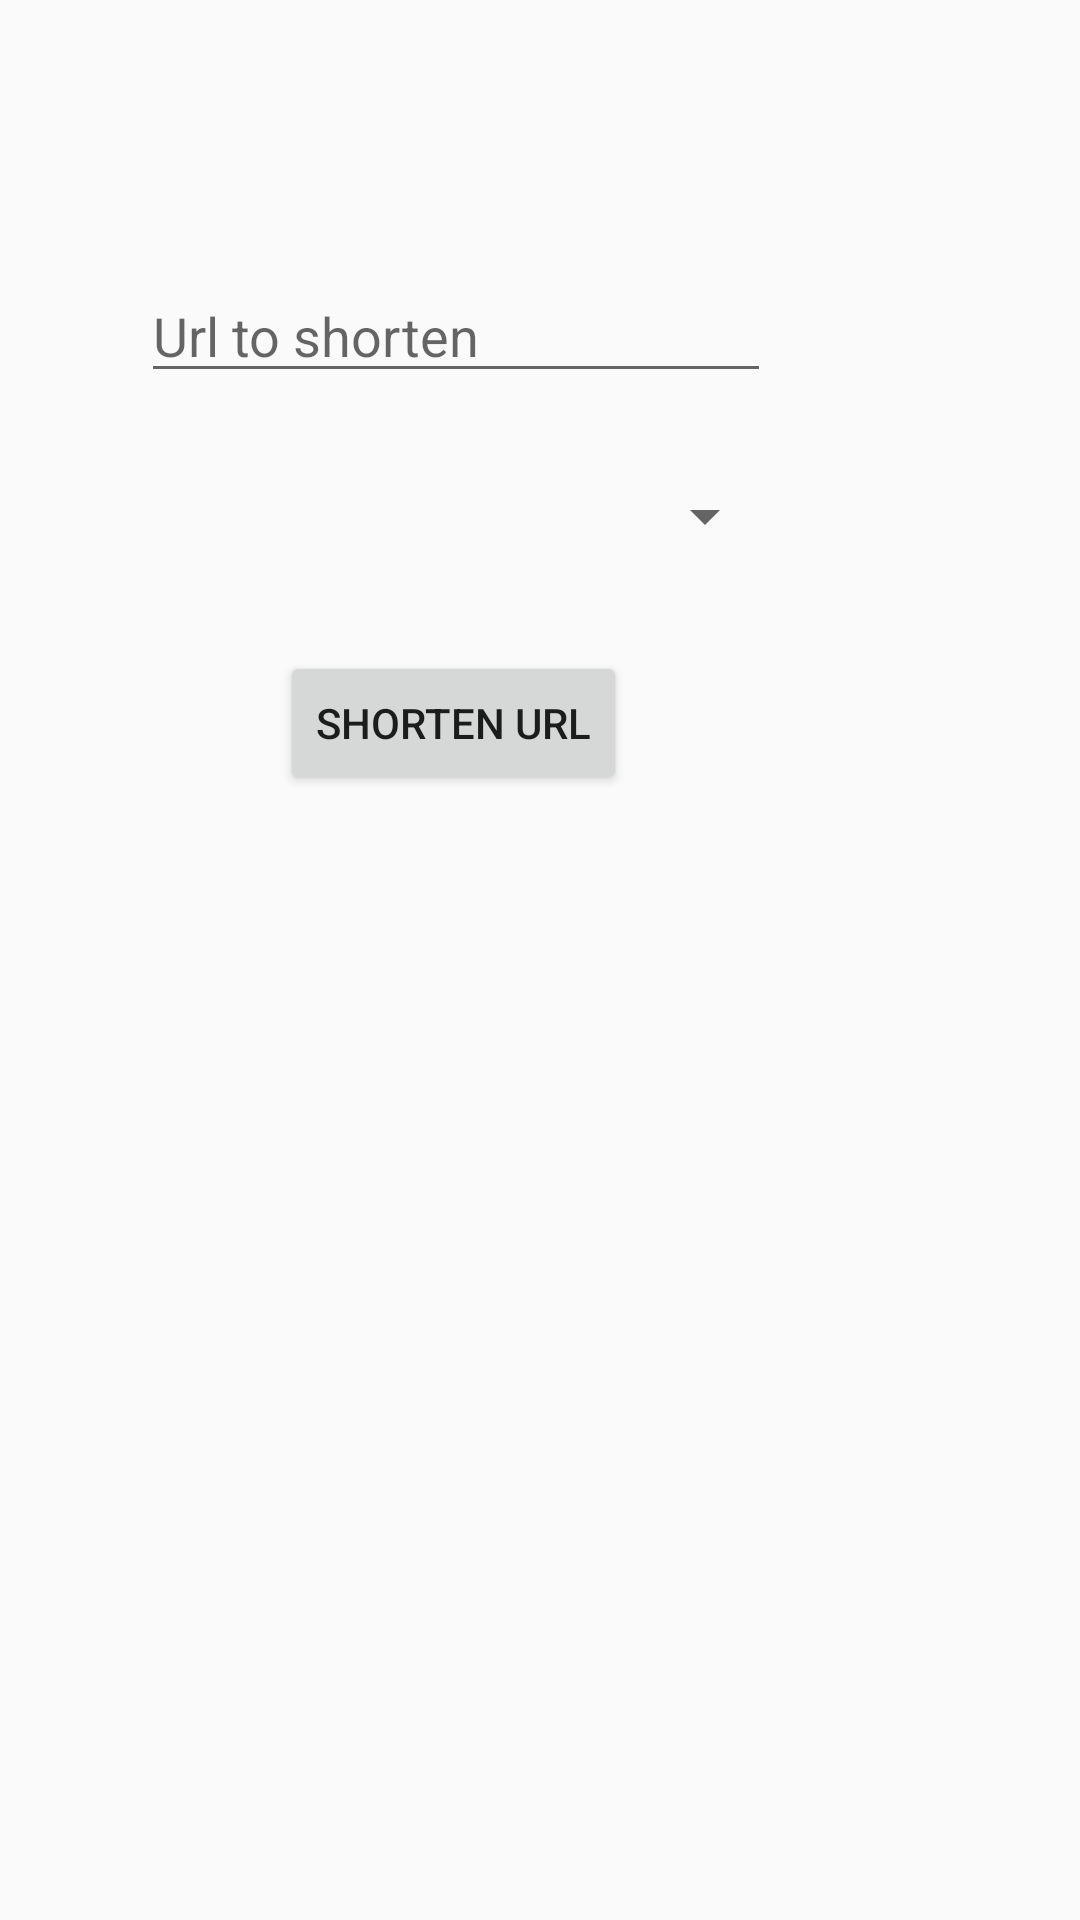

Reconstruct the res/layout file that produces this screen, plus the resources it refers to.
<!-- AndroidManifest.xml: application theme AppTheme -->
<!-- res/layout/fragment_main.xml -->
<?xml version="1.0" encoding="utf-8"?>
<android.support.constraint.ConstraintLayout xmlns:android="http://schemas.android.com/apk/res/android"
    xmlns:app="http://schemas.android.com/apk/res-auto"
    xmlns:tools="http://schemas.android.com/tools"
    android:layout_width="match_parent"
    android:layout_height="match_parent">

    <RelativeLayout
        android:layout_width="300dp"
        android:layout_height="419dp"
        tools:layout_editor_absoluteX="55dp"
        tools:layout_editor_absoluteY="141dp">

        <Button
            android:id="@+id/shorten_btn"
            android:layout_width="wrap_content"
            android:layout_height="wrap_content"
            android:layout_alignParentEnd="true"
            android:layout_alignParentBottom="true"
            android:layout_marginTop="8dp"
            android:layout_marginEnd="91dp"
            android:layout_marginBottom="154dp"
            android:text="@string/shorten_btn_str"
            app:layout_constraintBottom_toBottomOf="parent"
            app:layout_constraintEnd_toEndOf="@+id/services_spinner"
            app:layout_constraintLeft_toLeftOf="parent"
            app:layout_constraintRight_toRightOf="parent"
            app:layout_constraintStart_toStartOf="@+id/services_spinner"
            app:layout_constraintTop_toBottomOf="@+id/url_et"
            app:layout_constraintVertical_bias="0.13" />

        <EditText
            android:id="@+id/url_et"
            android:layout_width="wrap_content"
            android:layout_height="wrap_content"
            android:layout_alignParentEnd="true"
            android:layout_alignParentBottom="true"
            android:layout_marginEnd="43dp"
            android:layout_marginBottom="288dp"
            android:ems="10"
            android:hint="@string/input_url_hint_str"
            android:inputType="textUri"
            app:layout_constraintBottom_toBottomOf="parent"
            app:layout_constraintEnd_toEndOf="@+id/services_spinner"
            app:layout_constraintHorizontal_bias="0.555"
            app:layout_constraintLeft_toLeftOf="parent"
            app:layout_constraintRight_toRightOf="parent"
            app:layout_constraintStart_toStartOf="@+id/services_spinner"
            app:layout_constraintTop_toTopOf="parent"
            app:layout_constraintVertical_bias="0.182" />

        <Spinner
            android:id="@+id/services_spinner"
            android:layout_width="213dp"
            android:layout_height="44dp"
            android:layout_alignParentEnd="true"
            android:layout_alignParentBottom="true"
            android:layout_marginTop="8dp"
            android:layout_marginEnd="41dp"
            android:layout_marginBottom="225dp"
            app:layout_constraintBottom_toTopOf="@+id/shorten_btn"
            app:layout_constraintEnd_toEndOf="parent"
            app:layout_constraintHorizontal_bias="0.497"
            app:layout_constraintStart_toStartOf="parent"
            app:layout_constraintTop_toBottomOf="@+id/url_et" />

        <TextView
            android:id="@+id/short_url"
            android:layout_width="279dp"
            android:layout_height="74dp"
            android:layout_alignParentEnd="true"
            android:layout_alignParentBottom="true"
            android:layout_marginTop="8dp"
            android:layout_marginEnd="8dp"
            android:layout_marginBottom="36dp"
            android:contextClickable="true"
            android:gravity="center"
            android:text=""
            android:textColor="@color/colorPrimary"
            android:textSize="20dp"
            app:layout_constraintBottom_toBottomOf="parent"
            app:layout_constraintEnd_toEndOf="parent"
            app:layout_constraintStart_toStartOf="parent"
            app:layout_constraintTop_toTopOf="@+id/url_et"
            app:layout_constraintVertical_bias="0.703" />

        <ImageButton
            android:id="@+id/shareBtn"
            android:layout_width="46dp"
            android:layout_height="47dp"
            android:layout_marginStart="8dp"
            android:layout_marginTop="8dp"
            android:layout_marginEnd="8dp"
            android:layout_marginBottom="8dp"
            android:clickable="true"
            android:visibility="gone"
            app:layout_constraintBottom_toBottomOf="parent"
            app:layout_constraintEnd_toEndOf="parent"
            app:layout_constraintHorizontal_bias="0.498"
            app:layout_constraintStart_toStartOf="parent"
            app:layout_constraintVertical_bias="0.141"
            app:srcCompat="?attr/actionModeShareDrawable" />

    </RelativeLayout>

</android.support.constraint.ConstraintLayout>
<!-- resources referenced by this layout -->
<resources>
  <color name="colorPrimary">#74d25d</color>
  <string name="input_url_hint_str">Url to shorten</string>
  <string name="shorten_btn_str">shorten url</string>
  <style name="AppTheme" parent="Theme.AppCompat.Light.DarkActionBar">
          
          <item name="colorPrimary">@color/colorPrimary</item>
          <item name="colorPrimaryDark">@color/colorPrimaryDark</item>
          <item name="colorAccent">@color/colorAccent</item>
          <item name="actionBarStyle">@style/FlatActionBar</item>
      </style>
  <color name="colorPrimaryDark">#4cba35</color>
  <color name="colorAccent">#3fa02e</color>
  <style name="FlatActionBar" parent="Widget.AppCompat.Light.ActionBar.Solid">
          <item name="elevation">0dp</item>
      </style>
</resources>
